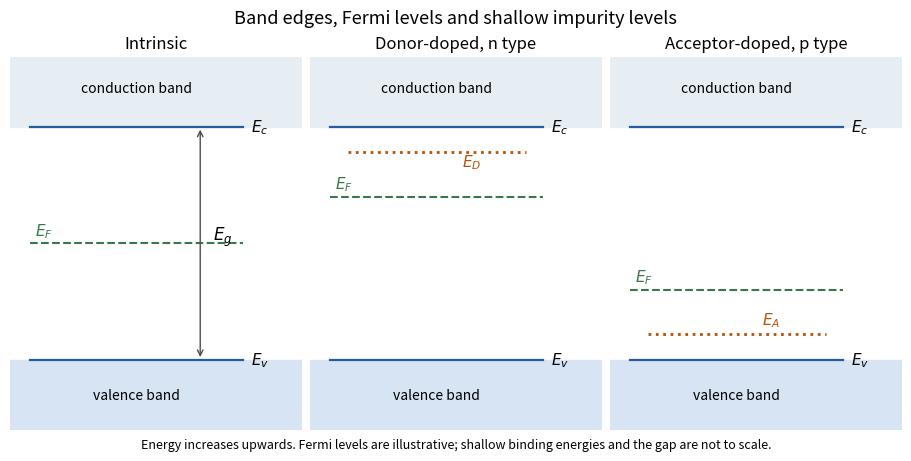

The matplotlib source for this figure: (Note: this script raises an exception after producing the figure.)
"""Schematic energy-level diagrams only; gaps and shallow levels not to scale."""
from pathlib import Path
import matplotlib.pyplot as plt

fig,axes=plt.subplots(1,3,figsize=(9,4.5),layout='constrained')
for ax,title,fermi in zip(axes,['Intrinsic','Donor-doped, n type','Acceptor-doped, p type'],[.5,.70,.30]):
    ax.axhspan(-.30,0,color='#d7e4f4');ax.axhspan(1,1.30,color='#e6edf3')
    ax.plot([.08,.92],[0,0],color='#245c9f',lw=1.6)
    ax.plot([.08,.92],[1,1],color='#245c9f',lw=1.6)
    ax.plot([.08,.92],[fermi,fermi],color='#37774b',ls='--',lw=1.5)
    ax.text(.1,fermi+.035,'$E_F$',color='#37774b',fontsize=11)
    ax.text(.50,1.15,'conduction band',ha='center',fontsize=10)
    ax.text(.50,-.17,'valence band',ha='center',fontsize=10)
    ax.text(.95,1,'$E_c$',va='center',fontsize=11);ax.text(.95,0,'$E_v$',va='center',fontsize=11)
    ax.set(xlim=(0,1.15),ylim=(-.3,1.3));ax.axis('off');ax.set_title(title,fontsize=12)
axes[0].annotate('',(.75,1),(.75,0),arrowprops={'arrowstyle':'<->','color':'0.3'})
axes[0].text(.80,.53,'$E_g$',fontsize=12,va='center')
axes[1].plot([.15,.85],[.89,.89],color='#b45309',ls=':',lw=2)
axes[1].text(.60,.83,'$E_D$',color='#b45309',fontsize=11)
axes[2].plot([.15,.85],[.11,.11],color='#b45309',ls=':',lw=2)
axes[2].text(.60,.15,'$E_A$',color='#b45309',fontsize=11)
fig.suptitle('Band edges, Fermi levels and shallow impurity levels',fontsize=13)
fig.supxlabel('Energy increases upwards. Fermi levels are illustrative; shallow binding energies and the gap are not to scale.',fontsize=9)
fig.savefig(Path(__file__).stem+'.png',dpi=140,facecolor='white')
plt.close(fig)
